Run: headless pygame with SDL's dummy video driver; simulated clock (each Clock.tick advances the game by its frame time, no real sleeping); random seed 0; keys injected as events and as key.get_pressed() state; mouse plan: one left click at the window centre at the start of phase 2, then a move to the lower-right quarter at the start of phase 3; restart key C tapped at the start of phases 3 and 4.
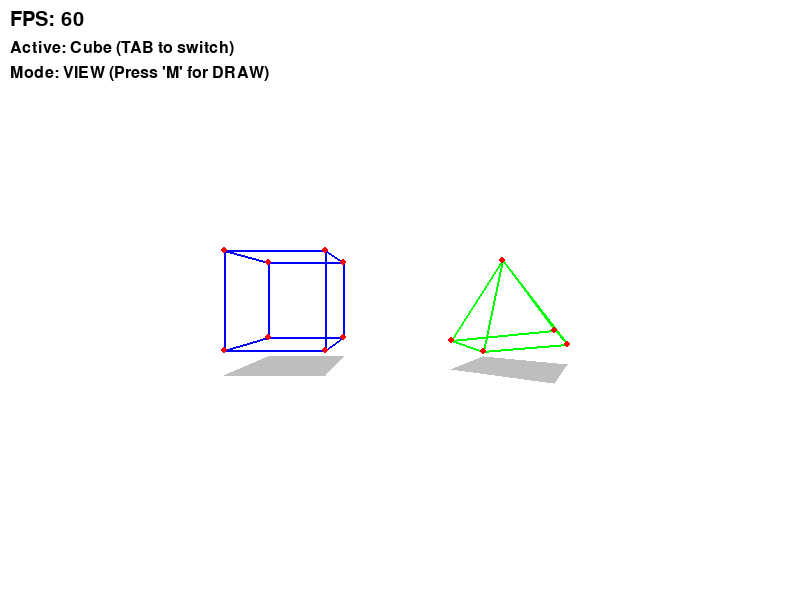
Frame 1 of 4 · flips 1–60 · no input
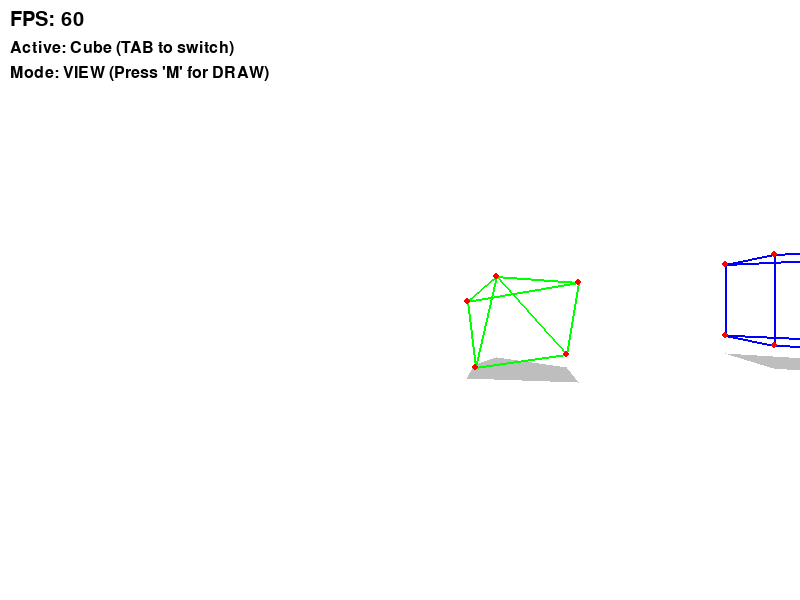
Frame 2 of 4 · flips 61–180 · clicked the window centre · tapped SPACE, RETURN · held RIGHT (→), D
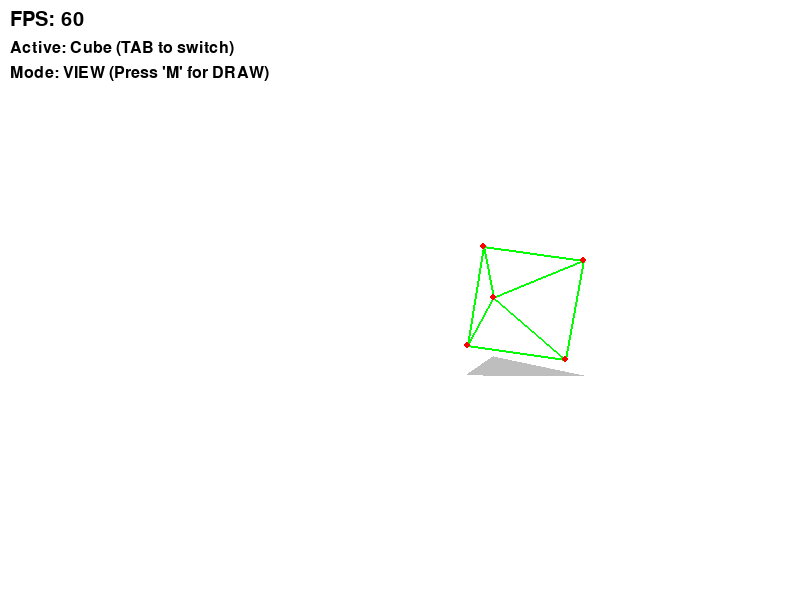
Frame 3 of 4 · flips 181–300 · moved the mouse to the lower-right quarter · tapped C · held DOWN (↓), S
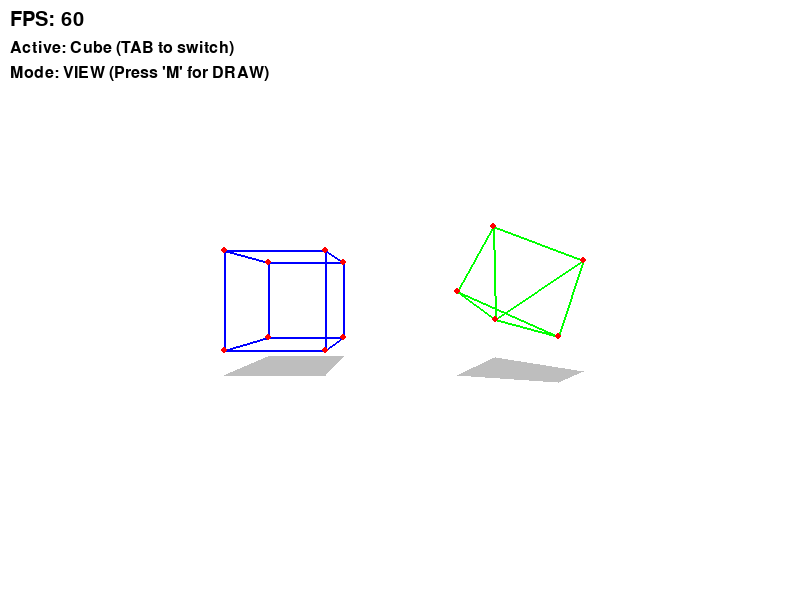
Frame 4 of 4 · flips 301–420 · tapped C · held LEFT (←), A, UP (↑), W

The pygame program that drew these frames:

import pygame
import math

# --- Setup ---
pygame.init()
pygame.font.init()

# --- Constants ---
WIDTH, HEIGHT = 800, 600
SCREEN_CENTER = (WIDTH // 2, HEIGHT // 2)

# Colors
WHITE = (255, 255, 255)
BLACK = (0, 0, 0)
RED = (255, 0, 0)
GREEN = (0, 255, 0)
BLUE = (0, 0, 255)
SHADOW = (190, 190, 190) # A light grey for shadows

# Fonts
font = pygame.font.SysFont('Arial', 30)
font_small = pygame.font.SysFont('Arial', 24)

# --- 3D Shape Definitions ---
# Shapes are defined by vertices (points), edges (lines), and faces (polygons)

# Define the 8 vertices (points) of a cube in its local space
cube_vertices = [
    (-1, -1, -1), ( 1, -1, -1), ( 1,  1, -1), (-1,  1, -1),
    (-1, -1,  1), ( 1, -1,  1), ( 1,  1,  1), (-1,  1,  1)
]

# Define the 12 edges (lines) by connecting vertex indices
cube_edges = [
    (0, 1), (1, 2), (2, 3), (3, 0),  # Bottom face
    (4, 5), (5, 6), (6, 7), (7, 4),  # Top face
    (0, 4), (1, 5), (2, 6), (3, 7)   # Connecting edges
]

# Define faces (polygons) used for shadow casting
cube_faces = [
    (0, 1, 2, 3), # Bottom
    (4, 5, 6, 7), # Top
    (0, 1, 5, 4), # Front
    (2, 3, 7, 6), # Back
    (1, 2, 6, 5), # Right
    (0, 3, 7, 4)  # Left
]

# Define the 5 vertices of a pyramid
pyramid_vertices = [
    (-1, -1, -1), ( 1, -1, -1), ( 1, -1,  1), (-1, -1,  1),  # Base
    ( 0,  1,  0)  # Apex
]

# Define the 8 edges of a pyramid
pyramid_edges = [
    (0, 1), (1, 2), (2, 3), (3, 0),  # Base edges
    (0, 4), (1, 4), (2, 4), (3, 4)   # Side edges
]

# Define faces for pyramid
pyramid_faces = [
    (0, 1, 2, 3), # Base
    (0, 1, 4),    # Side
    (1, 2, 4),    # Side
    (2, 3, 4),    # Side
    (3, 0, 4)     # Side
]


# --- 3D Projection and Transformation ---

# Camera and projection settings
FOV = 90  # Field of View in degrees
NEAR_PLANE = 0.1
FAR_PLANE = 100.0
ASPECT_RATIO = HEIGHT / WIDTH

# Pre-calculate part of the projection matrix
# This value (f) scales x and y based on the field of view
f = 1 / math.tan(math.radians(FOV / 2))

class Shape3D:
    """
    A class to represent a 3D object with vertices, edges, faces,
    position, and rotation.
    """
    def __init__(self, vertices, edges, faces, color=BLUE):
        self.vertices = vertices
        self.edges = edges
        self.faces = faces # Store faces for shadow casting
        self.color = color
        self.position = [0.0, 0.0, 0.0] # [x, y, z] world position
        self.rotation = [0.0, 0.0, 0.0] # [angle_x, angle_y, angle_z] rotation

def project_3d_to_2d(point_3d):
    """
    Projects a 3D point (x, y, z) to 2D screen coordinates (x, y)
    using perspective projection.
    """
    x, y, z = point_3d
    
    # Camera is at (0,0,0) looking down the positive Z-axis.
    # Clip points that are at or behind the camera (near clipping plane).
    if z < NEAR_PLANE:
        return None

    # Perspective divide: farther objects appear smaller
    # 
    x_proj = (x * f * ASPECT_RATIO) / z
    y_proj = (y * f) / z
    
    # Scale and translate to screen coordinates
    # (Invert y-axis for pygame's coordinate system where 0 is at the top)
    screen_x = int(x_proj * (WIDTH / 2) + SCREEN_CENTER[0])
    screen_y = int(-y_proj * (HEIGHT / 2) + SCREEN_CENTER[1])
    
    return (screen_x, screen_y)

def rotate_point(point, angle_x, angle_y, angle_z):
    """
    Applies 3D rotation (Z, then Y, then X) to a single point
    using rotation matrices.
    """
    x, y, z = point
    
    # Rotation around Z-axis
    cos_z = math.cos(angle_z)
    sin_z = math.sin(angle_z)
    x_rot_z = x * cos_z - y * sin_z
    y_rot_z = x * sin_z + y * cos_z
    z_rot_z = z

    # Rotation around Y-axis (using result from Z rotation)
    cos_y = math.cos(angle_y)
    sin_y = math.sin(angle_y)
    x_rot_y = x_rot_z * cos_y + z_rot_z * sin_y
    y_rot_y = y_rot_z
    z_rot_y = -x_rot_z * sin_y + z_rot_z * cos_y
    
    # Rotation around X-axis (using result from Y rotation)
    cos_x = math.cos(angle_x)
    sin_x = math.sin(angle_x)
    x_final = x_rot_y
    y_final = y_rot_y * cos_x - z_rot_y * sin_x
    z_final = y_rot_y * sin_x + z_rot_y * cos_x

    return (x_final, y_final, z_final)

# --- Application Setup ---

# Pygame setup
screen = pygame.display.set_mode((WIDTH, HEIGHT))
pygame.display.set_caption("3D Renderer")
clock = pygame.time.Clock()

# Create initial 3D objects
shapes = []
cube = Shape3D(cube_vertices, cube_edges, cube_faces, color=BLUE)
cube.position = [-2.5, 0.0, 7.0]  # Move left and "into" the screen
shapes.append(cube)

pyramid = Shape3D(pyramid_vertices, pyramid_edges, pyramid_faces, color=GREEN)
pyramid.position = [2.5, 0.0, 7.0] # Move right and "into" the screen
shapes.append(pyramid)

# Application State Variables
app_mode = 'view' # 'view' (interact) or 'draw' (create)
active_shape_index = 0 # Index in 'shapes' list that is controllable
shape_names = ["Cube", "Pyramid"] # For UI display

# Draw Mode Variables (for creating new shapes)
draw_vertices = []
draw_edges = []

# --- Main Game Loop ---
running = True
rotation_speed = 0.03
translation_speed = 0.1

while running:
    # --- 1. Event Handling ---
    for event in pygame.event.get():
        if event.type == pygame.QUIT:
            running = False
        
        # --- Mode-specific event handling ---
        if app_mode == 'view':
            # Handle key presses for shape control and mode switching
            if event.type == pygame.KEYDOWN:
                if event.key == pygame.K_TAB:
                    # Change active shape
                    if shapes:
                        active_shape_index = (active_shape_index + 1) % len(shapes)
                if event.key == pygame.K_m:
                    # Switch to Draw Mode
                    app_mode = 'draw'
                    draw_vertices = []
                    draw_edges = []

        elif app_mode == 'draw':
            # Handle clicks and keys for drawing a custom shape
            if event.type == pygame.MOUSEBUTTONDOWN:
                if event.button == 1: # Left click
                    draw_vertices.append(event.pos)
            
            if event.type == pygame.KEYDOWN:
                if event.key == pygame.K_m: # Press 'M' to exit draw mode
                    app_mode = 'view'
                
                # 'C' to connect last two vertices
                if event.key == pygame.K_c:
                    if len(draw_vertices) >= 2:
                        start_idx = len(draw_vertices) - 2
                        end_idx = len(draw_vertices) - 1
                        draw_edges.append((start_idx, end_idx))
                
                # 'D' to finish and create the shape
                if event.key == pygame.K_d:
                    if len(draw_vertices) >= 3:
                        # Convert 2D screen points to 3D local coordinates
                        new_3d_vertices = []
                        for v in draw_vertices:
                            # Normalize screen coords (-1 to +1, scaled)
                            norm_x = (v[0] - SCREEN_CENTER[0]) / (WIDTH / 4)
                            norm_y = -(v[1] - SCREEN_CENTER[1]) / (HEIGHT / 4)
                            new_3d_vertices.append((norm_x, norm_y, 0.0)) # Create as a flat 2D shape in 3D
                        
                        # Create edges and a single face
                        new_3d_edges = list(draw_edges)
                        # Add edges to close the loop
                        for i in range(len(new_3d_vertices)):
                            if (i, (i+1) % len(new_3d_vertices)) not in new_3d_edges and ((i+1) % len(new_3d_vertices), i) not in new_3d_edges:
                                new_3d_edges.append((i, (i+1) % len(new_3d_vertices)))
                                
                        new_3d_faces = [tuple(range(len(new_3d_vertices)))]
                        
                        # Create and add the new shape
                        new_shape = Shape3D(new_3d_vertices, new_3d_edges, new_3d_faces, color=RED)
                        new_shape.position = [0.0, 0.0, 7.0] # Place in front of camera
                        shapes.append(new_shape)
                        shape_names.append(f"Custom {len(shapes) - 2}")
                        
                        # Make the new shape active
                        active_shape_index = len(shapes) - 1
                        app_mode = 'view'
                        
    # --- 2. Draw Mode Rendering ---
    if app_mode == 'draw':
        screen.fill(WHITE)
        
        # Draw UI
        draw_text = font.render("DRAW MODE", True, BLACK)
        screen.blit(draw_text, (WIDTH // 2 - draw_text.get_width() // 2, 10))
        help_text1 = font_small.render("Click: Add Point | C: Connect Last Two | D: Done | M: Exit", True, (50, 50, 50))
        screen.blit(help_text1, (10, HEIGHT - 40))

        # Draw vertices
        for v in draw_vertices:
            pygame.draw.circle(screen, RED, v, 5)
            
        # Draw edges
        for edge in draw_edges:
            if edge[0] < len(draw_vertices) and edge[1] < len(draw_vertices):
                pygame.draw.line(screen, BLUE, draw_vertices[edge[0]], draw_vertices[edge[1]], 2)
        
        pygame.display.flip()
        clock.tick(60)
        continue # Skip all 3D rendering

    # --- 3. View Mode: Input Handling (for active shape) ---
    keys = pygame.key.get_pressed()
    
    if shapes:
        active_shape = shapes[active_shape_index]
        
        # Rotation (Arrow Keys)
        if keys[pygame.K_LEFT]:
            active_shape.rotation[1] -= rotation_speed # Y-axis
        if keys[pygame.K_RIGHT]:
            active_shape.rotation[1] += rotation_speed
        if keys[pygame.K_UP]:
            active_shape.rotation[0] -= rotation_speed # X-axis
        if keys[pygame.K_DOWN]:
            active_shape.rotation[0] += rotation_speed
        if keys[pygame.K_q]:
            active_shape.rotation[2] -= rotation_speed # Z-axis
        if keys[pygame.K_e]:
            active_shape.rotation[2] += rotation_speed

        # Translation (WASD + R/F)
        if keys[pygame.K_a]:
            active_shape.position[0] -= translation_speed # Move left (X-)
        if keys[pygame.K_d]:
            active_shape.position[0] += translation_speed # Move right (X+)
        if keys[pygame.K_w]:
            active_shape.position[2] += translation_speed # Move forward (Z+)
        if keys[pygame.K_s]:
            active_shape.position[2] -= translation_speed # Move backward (Z-)
        if keys[pygame.K_r]:
            active_shape.position[1] += translation_speed # Move up (Y+)
        if keys[pygame.K_f]:
            active_shape.position[1] -= translation_speed # Move down (Y-)

    # --- 4. View Mode: Update Logic ---
    
    # Automatically rotate the pyramid if it's not the active shape
    if len(shapes) > 1 and "Pyramid" in shape_names:
        pyramid_index = shape_names.index("Pyramid")
        if active_shape_index != pyramid_index:
            shapes[pyramid_index].rotation[1] += 0.01 # Y-axis
            shapes[pyramid_index].rotation[0] += 0.005 # X-axis

    # --- 5. View Mode: Rendering ---
    
    # Set background color
    screen.fill(WHITE)
    
    # Render all shapes in the scene
    for shape in shapes:
        
        projected_points = []
        projected_shadow_points = []
        
        # 5a. Apply transformations and project all vertices
        for vertex in shape.vertices:
            # Step 1: Rotate point around the shape's local origin
            rotated_point = rotate_point(vertex, 
                                         shape.rotation[0], 
                                         shape.rotation[1], 
                                         shape.rotation[2])
            
            # Step 2: Translate the rotated point to its world position
            translated_point = (rotated_point[0] + shape.position[0],
                                rotated_point[1] + shape.position[1],
                                rotated_point[2] + shape.position[2])
            
            # Step 3: Project the 3D world point to 2D screen coordinates
            projected_point = project_3d_to_2d(translated_point)
            projected_points.append(projected_point)

            # Step 4: Project a shadow onto a flat plane (y = -1.5)
            # This is a simple "planar projection" shadow
            shadow_world_point = (translated_point[0], -1.5, translated_point[2])
            projected_shadow = project_3d_to_2d(shadow_world_point)
            projected_shadow_points.append(projected_shadow)

        # 5b. Draw Shadows First
        # This is a simple form of the Painter's Algorithm (drawing back-to-front)
        for face in shape.faces:
            shadow_face_points = []
            valid_shadow = True
            for i in face:
                if projected_shadow_points[i]:
                    shadow_face_points.append(projected_shadow_points[i])
                else:
                    # If any point of the shadow is clipped, don't draw the face
                    valid_shadow = False
                    break
            
            if valid_shadow and len(shadow_face_points) >= 3:
                pygame.draw.polygon(screen, SHADOW, shadow_face_points)
        
        # 5c. Draw the wireframe edges
        for edge in shape.edges:
            start_vertex_index = edge[0]
            end_vertex_index = edge[1]
            
            point_a = projected_points[start_vertex_index]
            point_b = projected_points[end_vertex_index]
            
            # Only draw if both points are valid (not clipped)
            if point_a and point_b:
                pygame.draw.line(screen, shape.color, point_a, point_b, 2)
            
        # 5d. (Optional) Draw vertices as dots
        for point in projected_points:
            if point:
                pygame.draw.circle(screen, RED, point, 3)

    # --- 6. Heads-Up Display (HUD) ---
    
    # FPS Counter
    fps_text = font.render(f"FPS: {int(clock.get_fps())}", True, BLACK)
    screen.blit(fps_text, (10, 10))
    
    # Active Shape
    if shapes:
        active_text = font_small.render(f"Active: {shape_names[active_shape_index]} (TAB to switch)", True, BLACK)
        screen.blit(active_text, (10, 40))
    
    # Mode
    mode_text_str = f"Mode: VIEW (Press 'M' for DRAW)"
    mode_text = font_small.render(mode_text_str, True, BLACK)
    screen.blit(mode_text, (10, 65))

    # --- 7. Update Display ---
    pygame.display.flip()
    
    # --- 8. Control Frame Rate ---
    clock.tick(60)  # Aim for 60 frames per second

# --- Cleanup ---
pygame.quit()
